Image classification data set "dataset" (OlesTurchyn/KittyClassifier on GitHub). Class labels (6): American Curl, Bombay, Exotic Shorthair, Manx, Norwegian Forest, Scottish Fold.

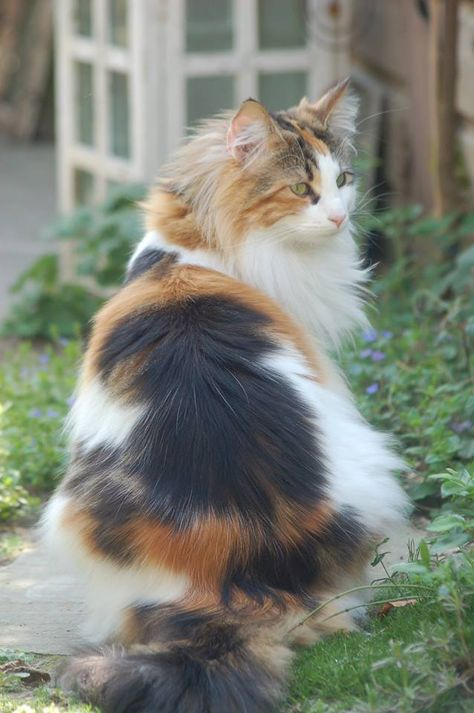
Label: Norwegian Forest

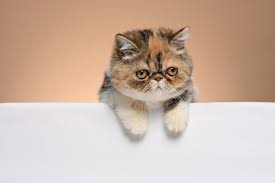
Label: Exotic Shorthair

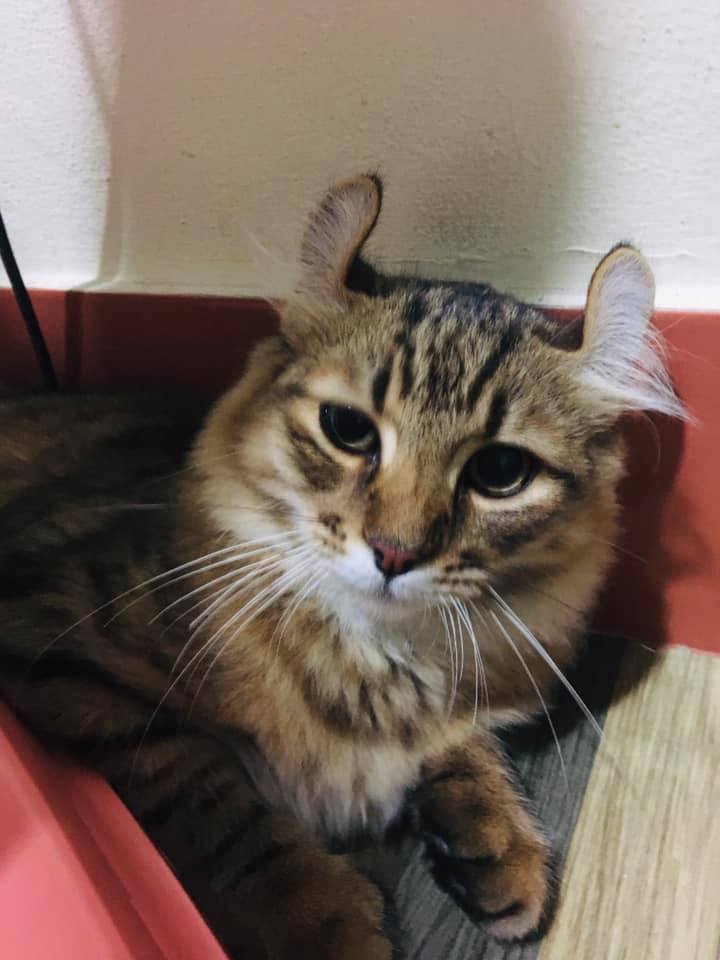
Label: American Curl

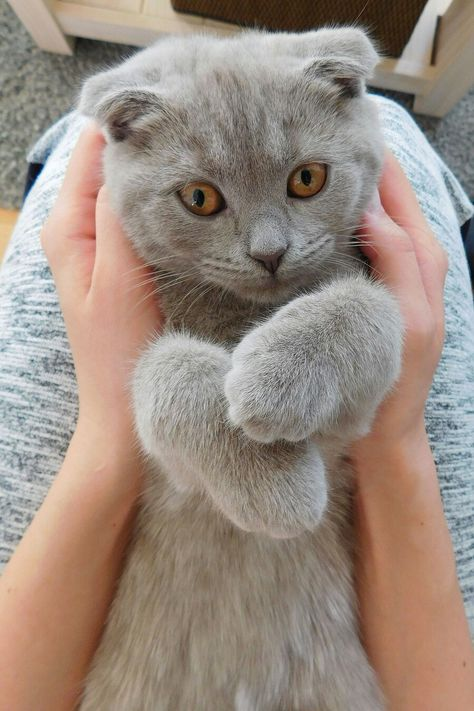
Label: Scottish Fold

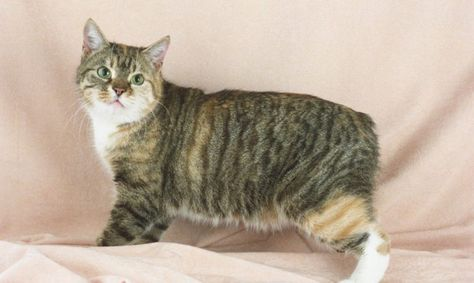
Label: Manx

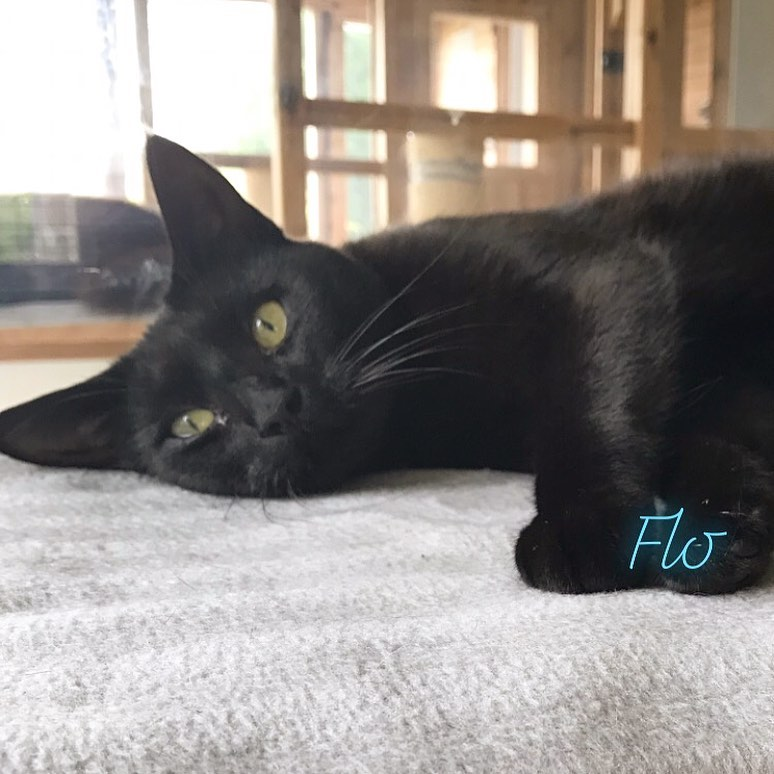
Label: Bombay
